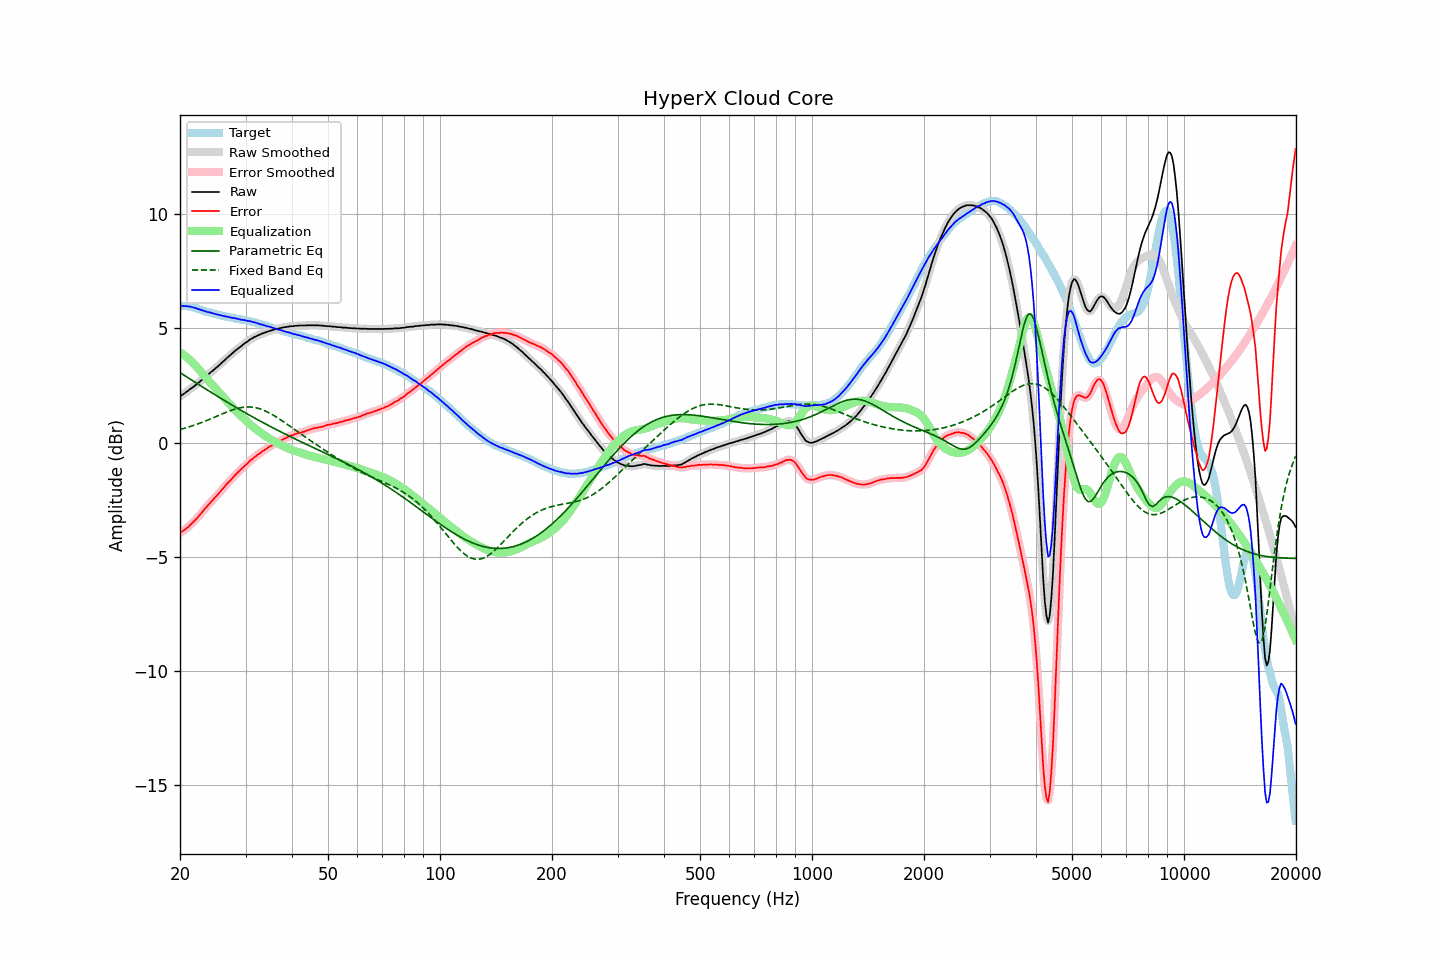

The file beside this chart, header and first rows:
frequency, raw, error, smoothed, error_smoothed, equalization, parametric_eq, fixed_band_eq, equalized_raw, equalized_smoothed, target
20.00, 2.02, -3.96, 2.02, -3.95, 3.95, 3.07, 0.58, 5.97, 5.98, 5.98
20.20, 2.08, -3.90, 2.07, -3.91, 3.91, 3.02, 0.60, 5.99, 5.98, 5.98
20.40, 2.12, -3.86, 2.12, -3.86, 3.86, 2.98, 0.62, 5.98, 5.98, 5.98
20.61, 2.17, -3.81, 2.17, -3.81, 3.81, 2.93, 0.64, 5.97, 5.98, 5.98
20.81, 2.23, -3.75, 2.22, -3.75, 3.75, 2.89, 0.66, 5.98, 5.97, 5.98
21.02, 2.27, -3.71, 2.27, -3.69, 3.69, 2.84, 0.68, 5.96, 5.97, 5.97
21.23, 2.33, -3.63, 2.33, -3.63, 3.63, 2.80, 0.70, 5.96, 5.96, 5.95
21.44, 2.38, -3.56, 2.38, -3.57, 3.57, 2.75, 0.72, 5.94, 5.94, 5.94
21.66, 2.43, -3.50, 2.43, -3.49, 3.50, 2.71, 0.74, 5.92, 5.93, 5.92
21.87, 2.48, -3.42, 2.48, -3.42, 3.42, 2.66, 0.77, 5.90, 5.91, 5.90
22.09, 2.54, -3.35, 2.54, -3.35, 3.35, 2.62, 0.79, 5.89, 5.88, 5.89
22.31, 2.59, -3.27, 2.59, -3.27, 3.27, 2.57, 0.82, 5.86, 5.86, 5.86
22.54, 2.65, -3.19, 2.65, -3.19, 3.19, 2.53, 0.84, 5.84, 5.84, 5.84
22.76, 2.71, -3.11, 2.71, -3.11, 3.11, 2.48, 0.87, 5.82, 5.81, 5.82
22.99, 2.77, -3.02, 2.77, -3.02, 3.02, 2.44, 0.90, 5.79, 5.79, 5.79
23.22, 2.83, -2.93, 2.83, -2.93, 2.94, 2.39, 0.92, 5.77, 5.77, 5.76
23.45, 2.89, -2.85, 2.89, -2.85, 2.86, 2.35, 0.95, 5.75, 5.75, 5.74
23.69, 2.95, -2.78, 2.95, -2.77, 2.78, 2.31, 0.98, 5.72, 5.73, 5.73
23.92, 3.01, -2.70, 3.01, -2.70, 2.70, 2.26, 1.01, 5.71, 5.71, 5.71
24.16, 3.08, -2.62, 3.07, -2.62, 2.62, 2.22, 1.04, 5.70, 5.69, 5.70
24.40, 3.13, -2.55, 3.13, -2.54, 2.54, 2.17, 1.07, 5.67, 5.67, 5.67
24.65, 3.19, -2.47, 3.19, -2.46, 2.46, 2.13, 1.10, 5.65, 5.65, 5.65
24.89, 3.25, -2.38, 3.25, -2.39, 2.39, 2.09, 1.13, 5.64, 5.63, 5.63
25.14, 3.31, -2.31, 3.31, -2.31, 2.31, 2.04, 1.16, 5.62, 5.62, 5.62
25.39, 3.37, -2.23, 3.37, -2.23, 2.23, 2.00, 1.19, 5.60, 5.60, 5.60
25.65, 3.44, -2.15, 3.43, -2.15, 2.15, 1.96, 1.22, 5.59, 5.58, 5.59
25.91, 3.50, -2.06, 3.50, -2.07, 2.07, 1.91, 1.25, 5.56, 5.56, 5.56
26.16, 3.56, -1.99, 3.56, -1.99, 1.99, 1.87, 1.28, 5.55, 5.55, 5.55
26.43, 3.63, -1.91, 3.63, -1.90, 1.91, 1.83, 1.31, 5.53, 5.54, 5.54
26.69, 3.70, -1.82, 3.69, -1.82, 1.83, 1.79, 1.34, 5.53, 5.52, 5.52
26.96, 3.76, -1.75, 3.76, -1.75, 1.75, 1.74, 1.37, 5.51, 5.51, 5.50
27.23, 3.82, -1.68, 3.82, -1.67, 1.67, 1.70, 1.39, 5.49, 5.49, 5.49
27.50, 3.88, -1.60, 3.88, -1.60, 1.59, 1.66, 1.42, 5.47, 5.47, 5.48
27.77, 3.94, -1.52, 3.94, -1.52, 1.52, 1.62, 1.44, 5.46, 5.46, 5.46
28.05, 4.01, -1.44, 4.00, -1.44, 1.45, 1.58, 1.47, 5.45, 5.45, 5.45
28.33, 4.06, -1.37, 4.06, -1.37, 1.37, 1.54, 1.49, 5.43, 5.44, 5.43
28.62, 4.12, -1.30, 4.12, -1.30, 1.30, 1.49, 1.50, 5.42, 5.42, 5.42
28.90, 4.17, -1.24, 4.17, -1.23, 1.23, 1.45, 1.52, 5.40, 5.40, 5.40
29.19, 4.22, -1.16, 4.22, -1.17, 1.16, 1.41, 1.54, 5.38, 5.39, 5.38
29.48, 4.28, -1.10, 4.28, -1.10, 1.10, 1.37, 1.55, 5.38, 5.38, 5.38
29.78, 4.34, -1.03, 4.33, -1.03, 1.03, 1.33, 1.56, 5.37, 5.36, 5.37
30.08, 4.39, -0.97, 4.39, -0.97, 0.97, 1.29, 1.56, 5.35, 5.35, 5.36
30.38, 4.43, -0.91, 4.44, -0.90, 0.90, 1.25, 1.56, 5.33, 5.34, 5.34
30.68, 4.49, -0.83, 4.48, -0.84, 0.84, 1.21, 1.56, 5.33, 5.32, 5.32
30.99, 4.54, -0.76, 4.53, -0.77, 0.78, 1.17, 1.56, 5.31, 5.31, 5.30
31.30, 4.57, -0.72, 4.58, -0.71, 0.72, 1.13, 1.55, 5.28, 5.29, 5.29
31.61, 4.62, -0.66, 4.61, -0.66, 0.66, 1.09, 1.54, 5.28, 5.27, 5.28
31.93, 4.65, -0.61, 4.65, -0.60, 0.60, 1.06, 1.53, 5.25, 5.25, 5.25
32.24, 4.68, -0.54, 4.68, -0.55, 0.55, 1.02, 1.51, 5.23, 5.23, 5.22
32.57, 4.72, -0.49, 4.71, -0.50, 0.50, 0.98, 1.49, 5.21, 5.21, 5.21
32.89, 4.74, -0.46, 4.74, -0.44, 0.45, 0.94, 1.47, 5.18, 5.19, 5.20
33.22, 4.78, -0.39, 4.77, -0.40, 0.40, 0.90, 1.45, 5.17, 5.17, 5.16
33.55, 4.80, -0.35, 4.80, -0.35, 0.35, 0.86, 1.42, 5.15, 5.15, 5.15
33.89, 4.83, -0.30, 4.83, -0.30, 0.30, 0.83, 1.39, 5.13, 5.13, 5.13
34.23, 4.85, -0.26, 4.85, -0.25, 0.25, 0.79, 1.36, 5.10, 5.10, 5.11
34.57, 4.88, -0.20, 4.88, -0.21, 0.21, 0.75, 1.32, 5.09, 5.08, 5.08
34.92, 4.90, -0.16, 4.90, -0.16, 0.17, 0.72, 1.28, 5.06, 5.06, 5.06
35.27, 4.92, -0.13, 4.92, -0.12, 0.12, 0.68, 1.25, 5.04, 5.04, 5.05
35.62, 4.94, -0.08, 4.94, -0.08, 0.08, 0.64, 1.20, 5.02, 5.02, 5.02
35.97, 4.96, -0.04, 4.96, -0.04, 0.04, 0.61, 1.16, 5.00, 5.00, 5.00
... 635 more rows
